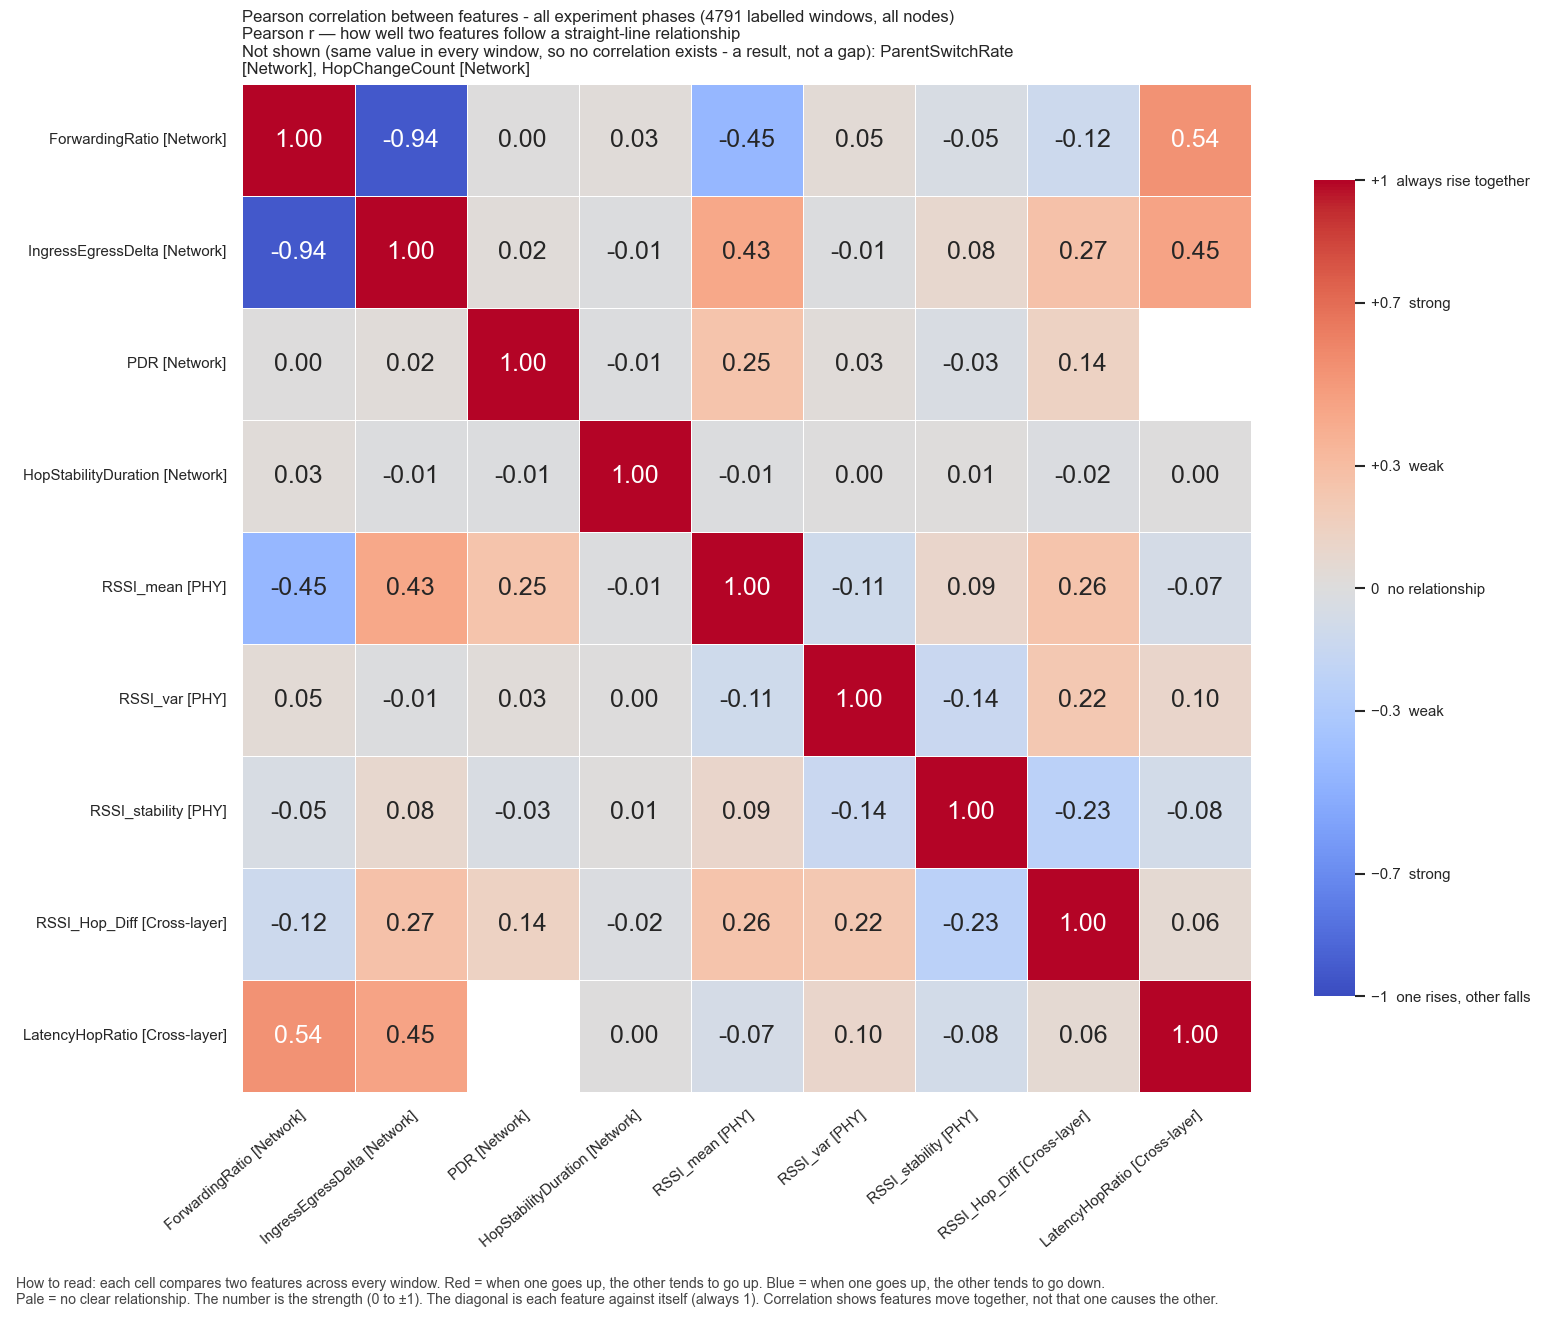

Data behind this chart, as committed beside it:
, ForwardingRatio, IngressEgressDelta, PDR, HopStabilityDuration, RSSI_mean, RSSI_var, RSSI_stability, RSSI_Hop_Diff, LatencyHopRatio
ForwardingRatio, 1.0, -0.9398, 0.001726, 0.02661, -0.449, 0.04607, -0.04627, -0.1238, 0.5382
IngressEgressDelta, -0.9398, 1.0, 0.02378, -0.007964, 0.4256, -0.01478, 0.08129, 0.2695, 0.4522
PDR, 0.001726, 0.02378, 1.0, -0.01416, 0.2544, 0.02666, -0.03362, 0.1386, 
HopStabilityDuration, 0.02661, -0.007964, -0.01416, 1.0, -0.009692, 0.004815, 0.01042, -0.019, 0.001338
RSSI_mean, -0.449, 0.4256, 0.2544, -0.009692, 1.0, -0.109, 0.0941, 0.2554, -0.06834
RSSI_var, 0.04607, -0.01478, 0.02666, 0.004815, -0.109, 1.0, -0.1427, 0.219, 0.09678
RSSI_stability, -0.04627, 0.08129, -0.03362, 0.01042, 0.0941, -0.1427, 1.0, -0.23, -0.083
RSSI_Hop_Diff, -0.1238, 0.2695, 0.1386, -0.019, 0.2554, 0.219, -0.23, 1.0, 0.05598
LatencyHopRatio, 0.5382, 0.4522, , 0.001338, -0.06834, 0.09678, -0.083, 0.05598, 1.0
